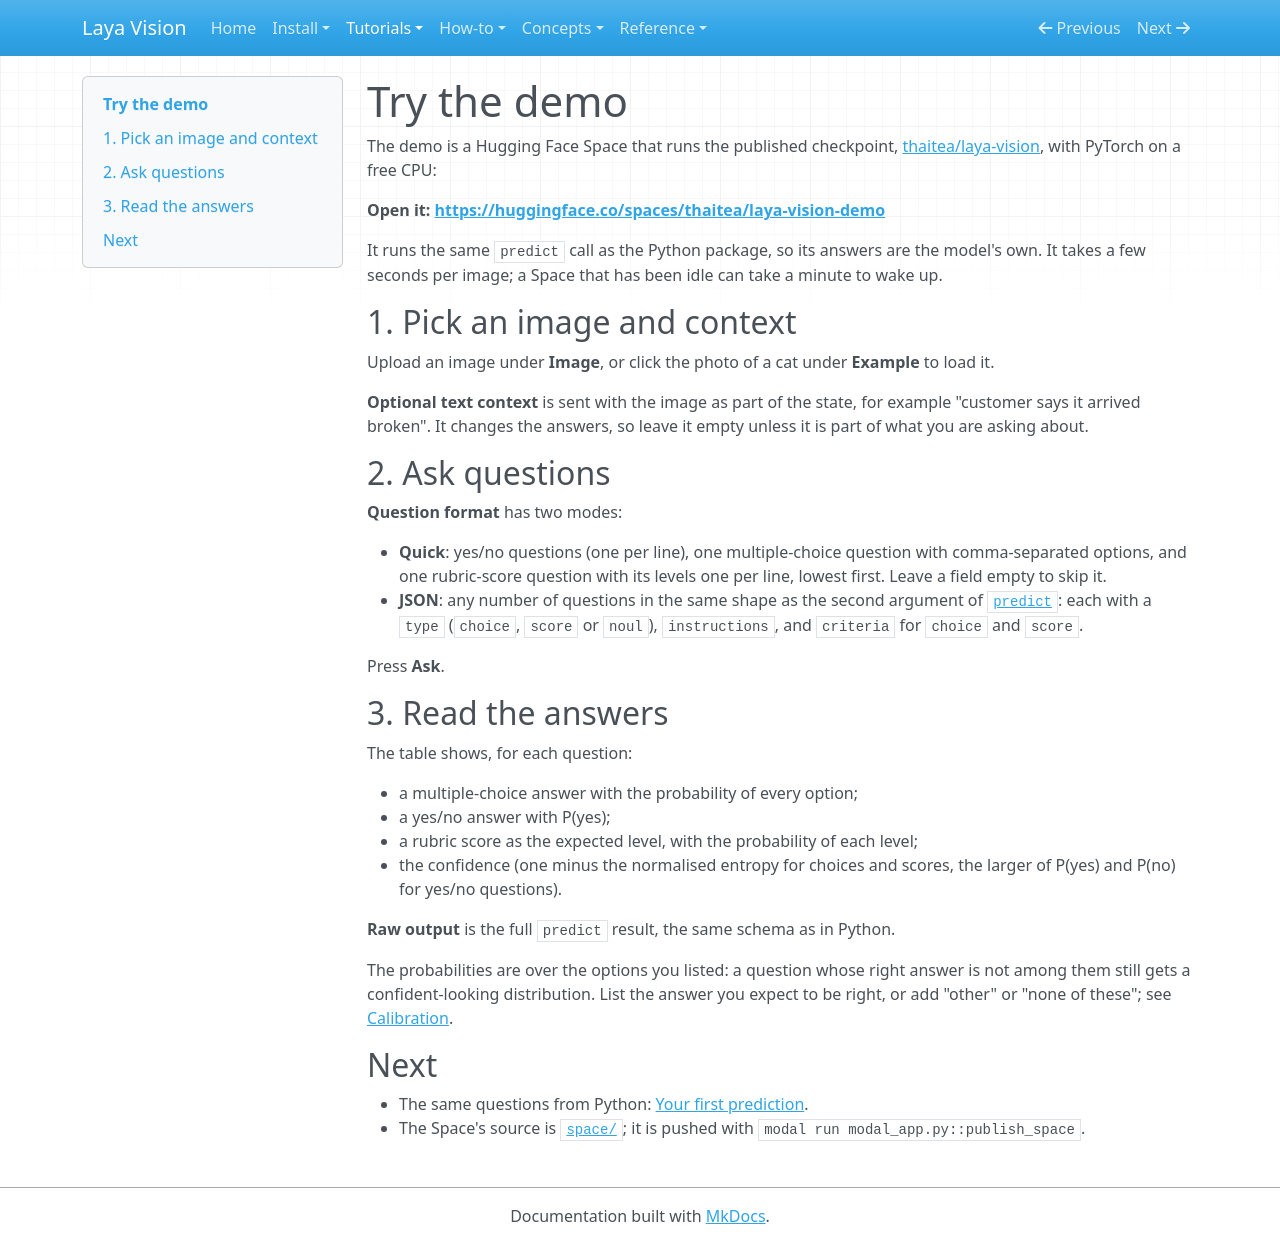

repository: r33drichards/laya-vision · page: tutorials/space-demo/index.html · generator: mkdocs

# Try the demo

The demo is a Hugging Face Space that runs the published checkpoint,
[thaitea/laya-vision](https://huggingface.co/thaitea/laya-vision), with PyTorch on a free CPU:

**Open it: <https://huggingface.co/spaces/thaitea/laya-vision-demo>**

It runs the same `predict` call as the Python package, so its answers are the model's own. It takes a few seconds per
image; a Space that has been idle can take a minute to wake up.

## 1. Pick an image and context

Upload an image under **Image**, or click the photo of a cat under **Example** to load it.

**Optional text context** is sent with the image as part of the state, for example "customer says it arrived
broken". It changes the answers, so leave it empty unless it is part of what you are asking about.

## 2. Ask questions

**Question format** has two modes:

- **Quick**: yes/no questions (one per line), one multiple-choice question with comma-separated options, and one
  rubric-score question with its levels one per line, lowest first. Leave a field empty to skip it.
- **JSON**: any number of questions in the same shape as the second argument of
  [`predict`](../reference/predict.md): each with a `type` (`choice`, `score` or `noul`), `instructions`, and
  `criteria` for `choice` and `score`.

Press **Ask**.

## 3. Read the answers

The table shows, for each question:

- a multiple-choice answer with the probability of every option;
- a yes/no answer with P(yes);
- a rubric score as the expected level, with the probability of each level;
- the confidence (one minus the normalised entropy for choices and scores, the larger of P(yes) and P(no) for yes/no
  questions).

**Raw output** is the full `predict` result, the same schema as in Python.

The probabilities are over the options you listed: a question whose right answer is not among them still gets a
confident-looking distribution. List the answer you expect to be right, or add "other" or "none of these"; see
[Calibration](../concepts/calibration.md).

## Next

- The same questions from Python: [Your first prediction](first-prediction.md).
- The Space's source is [`space/`](https://github.com/r33drichards/laya-vision/tree/main/space); it is pushed with
  `modal run modal_app.py::publish_space`.
